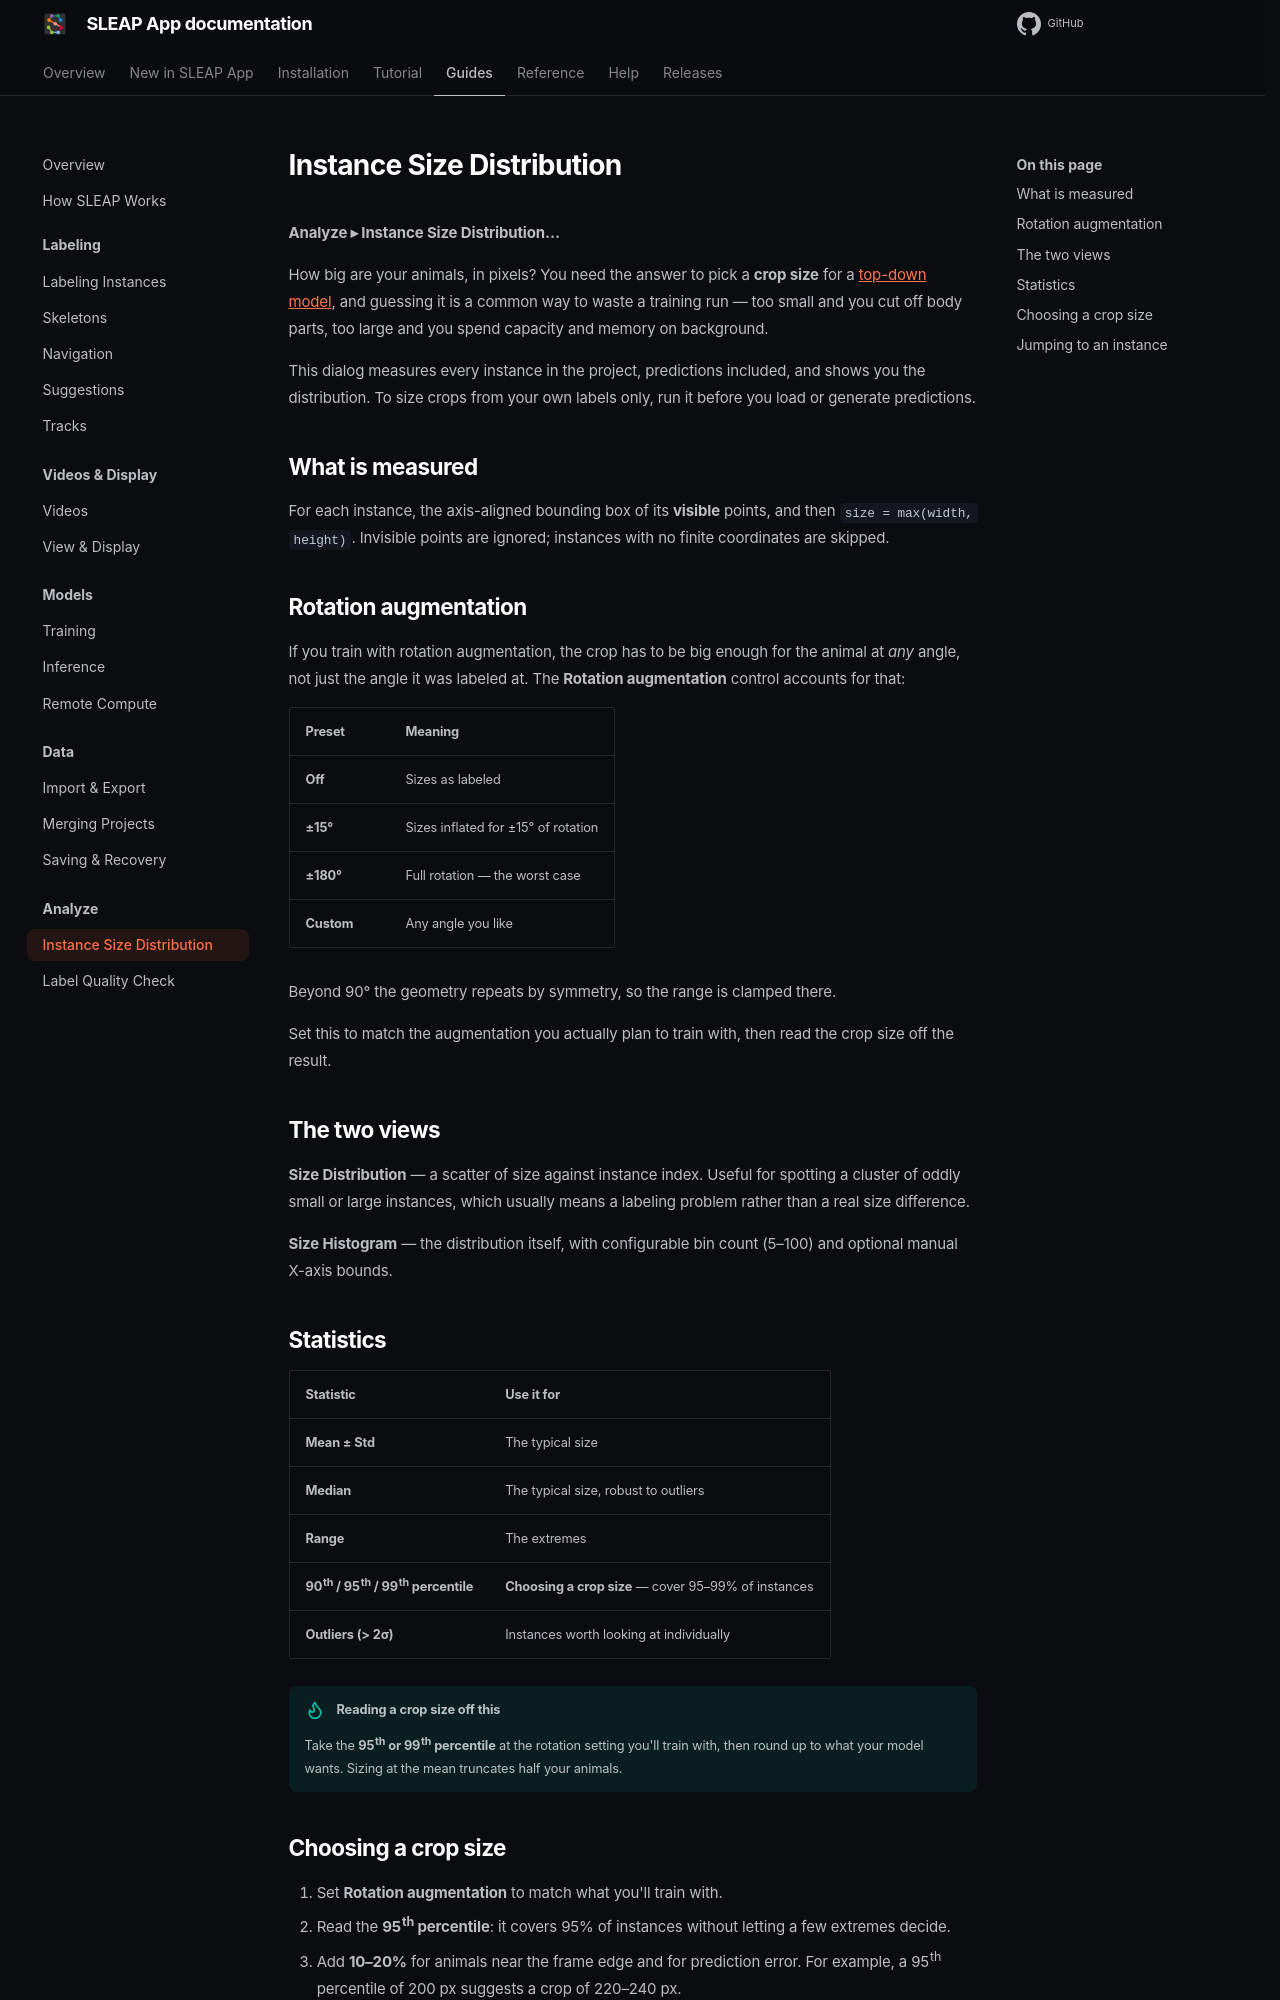

repository: talmolab/sleap-app · page: docs/dev/guides/instance-size/index.html · generator: mkdocs

# Instance Size Distribution

**Analyze ▸ Instance Size Distribution…**

How big are your animals, in pixels? You need the answer to pick a **crop size**
for a [top-down model](training.md), and guessing it is a common way to waste a
training run — too small and you cut off body parts, too large and you spend
capacity and memory on background.

This dialog measures every instance in the project, predictions included, and
shows you the distribution. To size crops from your own labels only, run it
before you load or generate predictions.

## What is measured

For each instance, the axis-aligned bounding box of its **visible** points, and
then `size = max(width, height)`. Invisible points are ignored; instances with no
finite coordinates are skipped.

## Rotation augmentation

If you train with rotation augmentation, the crop has to be big enough for the
animal at *any* angle, not just the angle it was labeled at. The **Rotation
augmentation** control accounts for that:

| Preset | Meaning |
|---|---|
| **Off** | Sizes as labeled |
| **±15°** | Sizes inflated for ±15° of rotation |
| **±180°** | Full rotation — the worst case |
| **Custom** | Any angle you like |

Beyond 90° the geometry repeats by symmetry, so the range is clamped there.

Set this to match the augmentation you actually plan to train with, then read the
crop size off the result.

## The two views

**Size Distribution** — a scatter of size against instance index. Useful for
spotting a cluster of oddly small or large instances, which usually means a
labeling problem rather than a real size difference.

**Size Histogram** — the distribution itself, with configurable bin count (5–100)
and optional manual X-axis bounds.

## Statistics

| Statistic | Use it for |
|---|---|
| **Mean ± Std** | The typical size |
| **Median** | The typical size, robust to outliers |
| **Range** | The extremes |
| **90th / 95th / 99th percentile** | **Choosing a crop size** — cover 95–99% of instances |
| **Outliers (> 2σ)** | Instances worth looking at individually |

!!! tip "Reading a crop size off this"

    Take the **95th or 99th percentile** at the rotation setting you'll train
    with, then round up to what your model wants. Sizing at the mean truncates
    half your animals.
